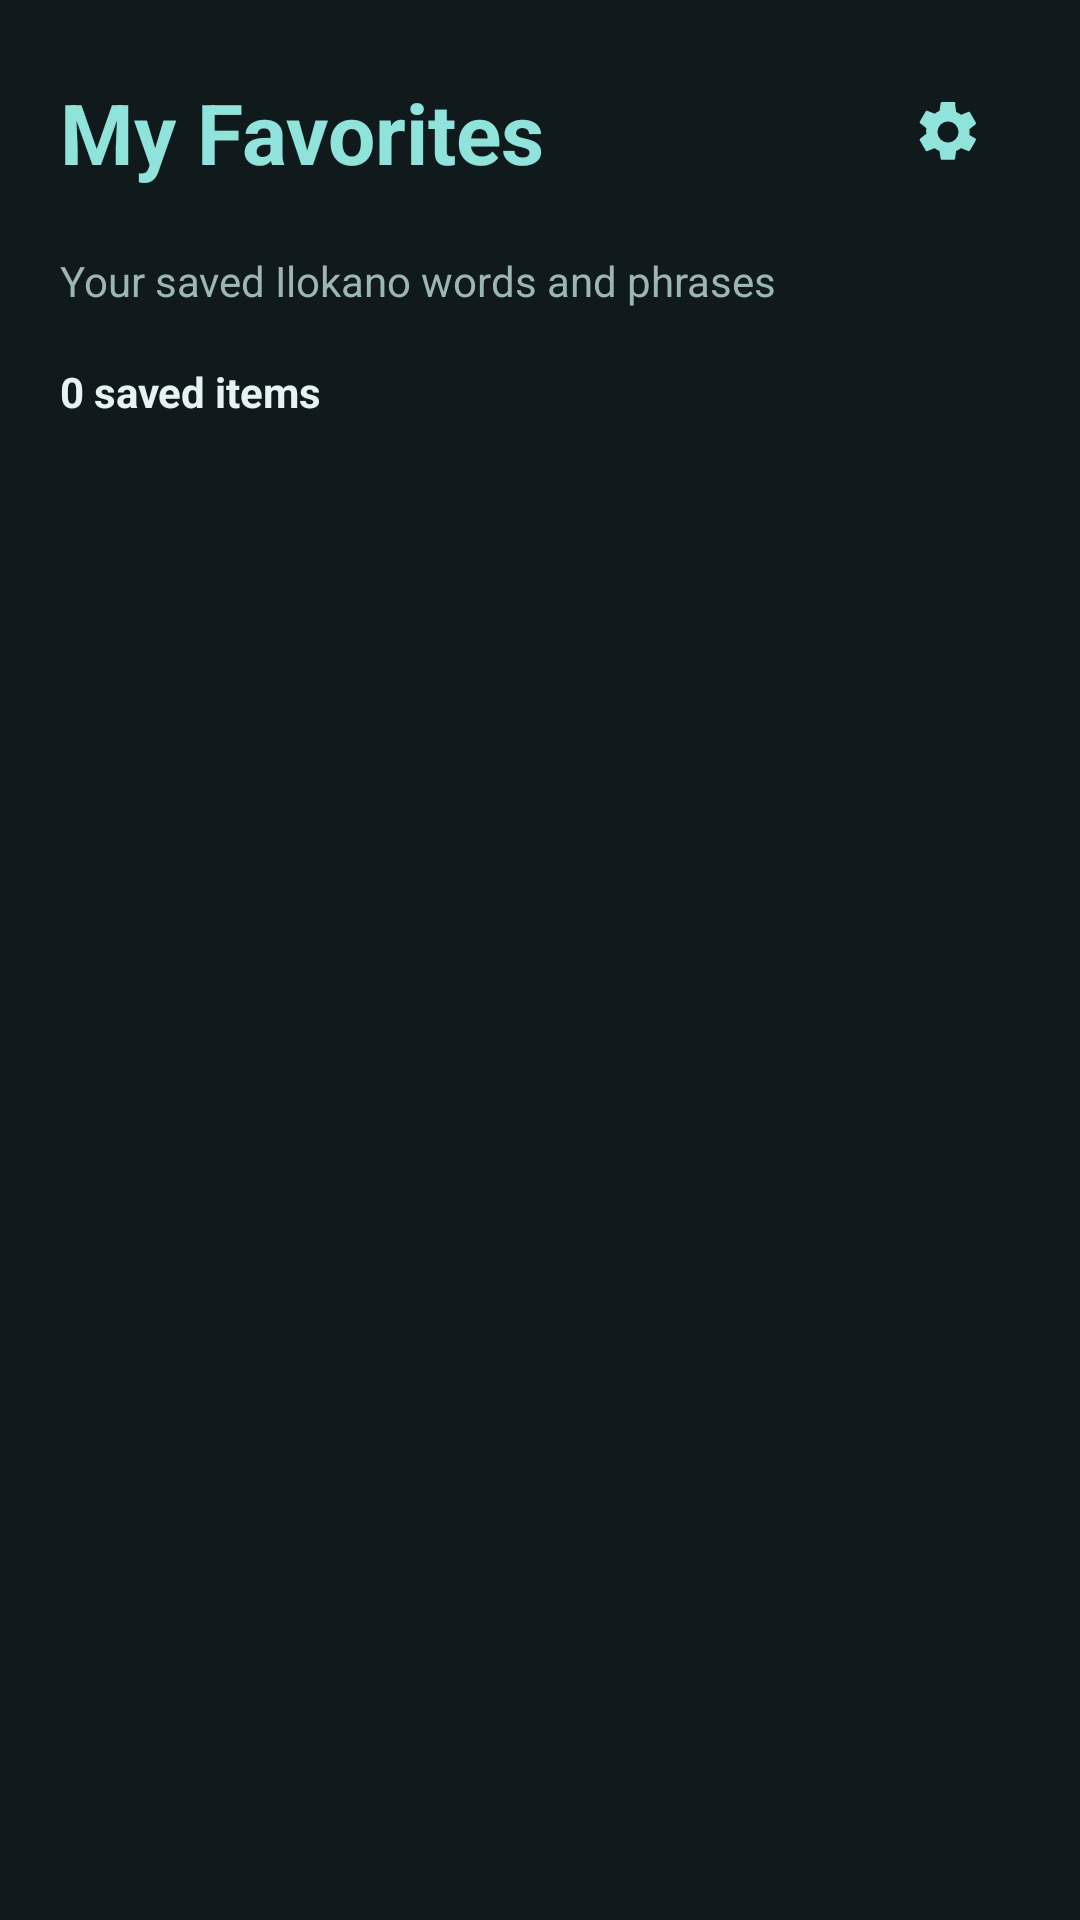

Here is an Android app screen rendered from its layout file. Give the layout XML and the strings, colors and styles it references.
<!-- AndroidManifest.xml: application theme Theme.IlokanoTranslator -->
<!-- res/layout/fragment_favorites.xml -->
<?xml version="1.0" encoding="utf-8"?>
<LinearLayout
    xmlns:android="http://schemas.android.com/apk/res/android"
    xmlns:app="http://schemas.android.com/apk/res-auto"
    android:layout_width="match_parent"
    android:layout_height="match_parent"
    android:orientation="vertical"
    android:background="@color/app_background"
    android:paddingStart="20dp"
    android:paddingEnd="20dp"
    android:paddingTop="16dp"
    android:paddingBottom="12dp">

    

    <LinearLayout
        android:layout_width="match_parent"
        android:layout_height="56dp"
        android:orientation="horizontal"
        android:gravity="center_vertical"
        android:layout_marginBottom="6dp">

        <TextView
            android:id="@+id/textFavoritesTitle"
            android:layout_width="0dp"
            android:layout_height="wrap_content"
            android:layout_weight="1"
            android:text="My Favorites"
            android:textColor="@color/accent_teal"
            android:textSize="28sp"
            android:textStyle="bold"
            android:accessibilityHeading="true" />

        <ImageButton
            android:id="@+id/buttonSettingsMenu"
            android:layout_width="48dp"
            android:layout_height="48dp"
            android:background="?attr/selectableItemBackgroundBorderless"
            android:src="@drawable/ic_settings_teal"
            android:contentDescription="Open settings menu"
            android:padding="12dp"
            android:scaleType="centerInside"
            android:clickable="true"
            android:focusable="true"
            android:importantForAccessibility="yes" />

    </LinearLayout>

    

    <TextView
        android:id="@+id/textFavoritesSubtitle"
        android:layout_width="match_parent"
        android:layout_height="wrap_content"
        android:layout_marginTop="6dp"
        android:layout_marginBottom="18dp"
        android:text="Your saved Ilokano words and phrases"
        android:textColor="@color/hint_text"
        android:textSize="14sp" />

    

    <TextView
        android:id="@+id/textFavoritesCount"
        android:layout_width="wrap_content"
        android:layout_height="wrap_content"
        android:layout_marginBottom="14dp"
        android:text="0 saved items"
        android:textColor="@color/text_light"
        android:textSize="14sp"
        android:textStyle="bold" />

    

    <LinearLayout
        android:id="@+id/layoutFavoritesEmpty"
        android:layout_width="match_parent"
        android:layout_height="0dp"
        android:layout_weight="1"
        android:orientation="vertical"
        android:gravity="center"
        android:padding="24dp"
        android:visibility="gone">

        <TextView
            android:layout_width="wrap_content"
            android:layout_height="wrap_content"
            android:text="♡"
            android:textColor="@color/accent_teal"
            android:textSize="64sp"
            android:importantForAccessibility="no" />

        <TextView
            android:layout_width="match_parent"
            android:layout_height="wrap_content"
            android:layout_marginTop="12dp"
            android:gravity="center"
            android:text="No favorites yet"
            android:textColor="@color/text_light"
            android:textSize="20sp"
            android:textStyle="bold" />

        <TextView
            android:layout_width="match_parent"
            android:layout_height="wrap_content"
            android:layout_marginTop="8dp"
            android:gravity="center"
            android:text="Tap the heart on a dictionary word or phrase to save it here."
            android:textColor="@color/hint_text"
            android:textSize="14sp"
            android:lineSpacingExtra="4dp" />

    </LinearLayout>

    

    <androidx.recyclerview.widget.RecyclerView
        android:id="@+id/recyclerViewFavorites"
        android:layout_width="match_parent"
        android:layout_height="0dp"
        android:layout_weight="1"
        android:clipToPadding="false"
        android:paddingTop="2dp"
        android:paddingBottom="12dp"
        android:overScrollMode="ifContentScrolls"
        android:visibility="gone"
        app:layoutManager="androidx.recyclerview.widget.LinearLayoutManager" />

    

    <ProgressBar
        android:id="@+id/progressFavorites"
        style="?android:attr/progressBarStyle"
        android:layout_width="40dp"
        android:layout_height="40dp"
        android:layout_gravity="center_horizontal"
        android:layout_marginTop="12dp"
        android:layout_marginBottom="12dp"
        android:indeterminate="true"
        android:indeterminateTint="@color/accent_teal"
        android:visibility="gone" />

</LinearLayout>
<!-- resources referenced by this layout -->
<resources>
  <color name="accent_teal">#8FE3DA</color>
  <color name="app_background">#10191B</color>
  <color name="hint_text">#9CB5B7</color>
  <color name="text_light">#E5F3F2</color>
  <!-- drawable ic_settings_teal (drawable) -->
  <vector xmlns:android="http://schemas.android.com/apk/res/android"
      android:width="24dp"
      android:height="24dp"
      android:viewportWidth="24"
      android:viewportHeight="24">
  
      <path
          android:fillColor="@color/accent_teal"
          android:pathData="M19.14,12.94c0.04,-0.31 0.06,-0.62 0.06,-0.94s-0.02,-0.63 -0.07,-0.94l2.03,-1.58a0.5,0.5 0,0 0,0.12 -0.64l-1.92,-3.32a0.5,0.5 0,0 0,-0.61 -0.22l-2.39,0.96a7.1,7.1 0,0 0,-1.63 -0.94l-0.36,-2.54A0.49,0.49 0,0 0,13.87 2h-3.84a0.49,0.49 0,0 0,-0.49 0.42L9.18,4.96a7.1,7.1 0,0 0,-1.63 0.94l-2.39,-0.96a0.5,0.5 0,0 0,-0.61 0.22L2.63,8.48a0.5,0.5 0,0 0,0.12 0.64l2.03,1.58c-0.05,0.31 -0.08,0.63 -0.08,0.95s0.02,0.63 0.07,0.94L2.74,14.17a0.5,0.5 0,0 0,-0.12 0.64l1.92,3.32a0.5,0.5 0,0 0,0.61 0.22l2.39,-0.96c0.5,0.39 1.05,0.71 1.63,0.94l0.36,2.54a0.49,0.49 0,0 0,0.49 0.42h3.84a0.49,0.49 0,0 0,0.49 -0.42l0.36,-2.54a7.1,7.1 0,0 0,1.63 -0.94l2.39,0.96a0.5,0.5 0,0 0,0.61 -0.22l1.92,-3.32a0.5,0.5 0,0 0,-0.12 -0.64l-2.09,-1.23zM12,15.5A3.5,3.5 0,1 1,12 8.5a3.5,3.5 0,0 1,0 7z" />
  </vector>
  <style name="Theme.IlokanoTranslator" parent="Base.Theme.IlokanoTranslator" />
  <style name="Base.Theme.IlokanoTranslator" parent="Theme.Material3.DayNight.NoActionBar">
  
          
          <item name="colorPrimary">@color/primary_teal</item>
          <item name="colorOnPrimary">@color/text_dark</item>
  
          
          <item name="colorSecondary">@color/accent_teal</item>
          <item name="colorOnSecondary">@color/text_dark</item>
  
          
          <item name="colorTertiary">@color/accent_yellow</item>
          <item name="colorOnTertiary">@color/text_dark</item>
  
          
          <item name="colorSurface">@color/card_background</item>
          <item name="colorOnSurface">@color/text_light</item>
  
          
          <item name="android:colorBackground">@color/app_background</item>
          <item name="android:windowBackground">@color/app_background</item>
  
          
          <item name="android:statusBarColor">@color/app_background</item>
          <item name="android:windowLightStatusBar">false</item>
  
          
          <item name="android:navigationBarColor">@color/app_background</item>
          <item name="android:windowLightNavigationBar">false</item>
  
          
          <item name="colorControlActivated">@color/primary_teal</item>
          <item name="colorControlNormal">@color/light_gray</item>
          <item name="colorControlHighlight">#3357CFC3</item>
  
      </style>
  <color name="primary_teal">#57CFC3</color>
  <color name="text_dark">#122023</color>
  <color name="accent_yellow">#FFB74D</color>
  <color name="card_background">#192729</color>
  <color name="light_gray">#B4C5C6</color>
</resources>
